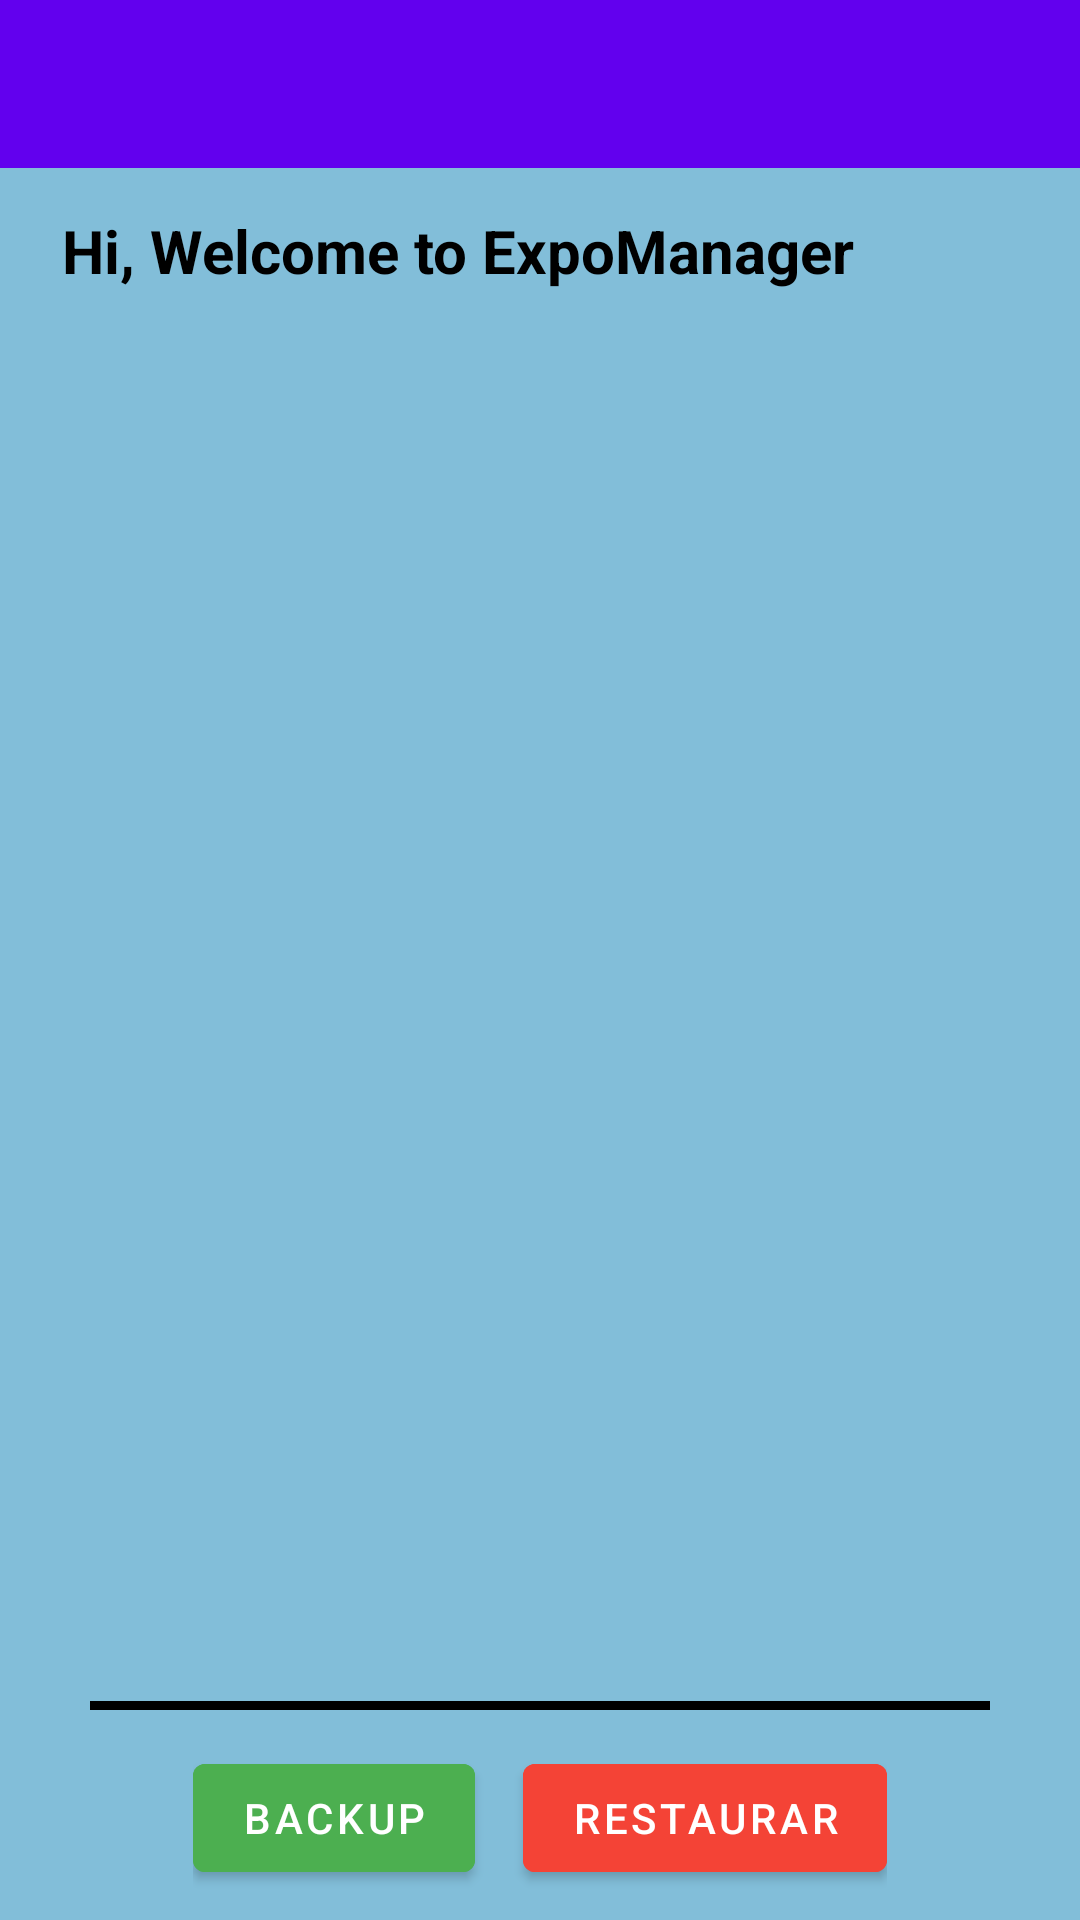

The Android layout XML behind this screen, and the referenced resources:
<!-- AndroidManifest.xml: activity theme Theme.ExpoManager.NoActionBar -->
<!-- res/layout/activity_main.xml -->
<?xml version="1.0" encoding="utf-8"?>
<layout xmlns:android="http://schemas.android.com/apk/res/android"
    xmlns:app="http://schemas.android.com/apk/res-auto"
    xmlns:tools="http://schemas.android.com/tools">

    <data>
        <import type="android.view.View" />
        <variable
            name="viewModel"
            type="com.example.expomanager.MainViewModel" />
    </data>

    <RelativeLayout
        android:id="@+id/main"
        android:layout_width="match_parent"
        android:layout_height="match_parent"
        tools:context=".MainActivity"
        android:background="#82BED9">

        <androidx.appcompat.widget.Toolbar
            android:id="@+id/toolbar"
            android:layout_width="match_parent"
            android:layout_height="?attr/actionBarSize"
            android:background="?attr/colorPrimary"
            android:theme="@style/ThemeOverlay.AppCompat.Dark.ActionBar"/>

        <TextView
            android:id="@+id/welcome_text_view"
            android:layout_width="wrap_content"
            android:layout_height="wrap_content"
            android:layout_alignParentEnd="true"
            android:layout_marginTop="70dp"
            android:layout_marginEnd="75dp"
            android:text="@string/welcome_text"
            android:textSize="20sp"
            android:textStyle="bold"
            android:textColor="@color/black"/>

        <TextView
            android:id="@+id/separador"
            android:layout_width="match_parent"
            android:layout_height="3dp"
            android:layout_alignParentBottom="true"
            android:layout_marginHorizontal="30dp"
            android:layout_marginBottom="70dp"
            android:background="#000000"
            android:visibility="visible" />

        <androidx.recyclerview.widget.RecyclerView
            android:id="@+id/eventRecyclerView"
            android:layout_width="match_parent"
            android:layout_height="match_parent"
            android:layout_below="@id/welcome_text_view"
            android:layout_above="@id/separador"
            android:layout_marginTop="20dp"
            android:layout_marginBottom="8dp"
            />

        <LinearLayout
            android:id="@+id/separador_buttons_layout"
            android:layout_width="wrap_content"
            android:layout_height="wrap_content"
            android:orientation="horizontal"
            android:layout_alignParentBottom="true"
            android:layout_centerHorizontal="true"
            android:layout_margin="10dp"
            android:gravity="center">

            
            <com.google.android.material.button.MaterialButton
                android:id="@+id/button_backup"
                style="@style/Widget.MaterialComponents.Button"
                android:layout_width="wrap_content"
                android:layout_height="wrap_content"
                android:text="Backup"
                android:backgroundTint="#4CAF50"
                android:textColor="@android:color/white"
                android:layout_marginEnd="16dp"/>

            
            <com.google.android.material.button.MaterialButton
                android:id="@+id/button_restore"
                style="@style/Widget.MaterialComponents.Button"
                android:layout_width="wrap_content"
                android:layout_height="wrap_content"
                android:text="Restaurar"
                android:backgroundTint="#F44336"
                android:textColor="@android:color/white"/>
        </LinearLayout>
    </RelativeLayout>
</layout>
<!-- resources referenced by this layout -->
<resources>
  <string name="welcome_text">Hi, Welcome to ExpoManager</string>
  <style name="Theme.ExpoManager.NoActionBar" parent="Theme.MaterialComponents.DayNight.NoActionBar">
          
          <item name="colorPrimary">@color/purple_500</item>
          <item name="colorPrimaryVariant">@color/purple_700</item>
          <item name="colorOnPrimary">@color/white</item>
          
          <item name="colorSecondary">@color/teal_200</item>
          <item name="colorSecondaryVariant">@color/teal_700</item>
          <item name="colorOnSecondary">@color/black</item>
          
          <item name="android:statusBarColor">?attr/colorPrimaryVariant</item>
      </style>
  <!-- not gathered from this repository: default colours our renderer supplied (Android Studio template values) -->
  <color name="purple_500">#FF6200EE</color>
  <color name="purple_700">#FF3700B3</color>
  <color name="teal_200">#FF03DAC5</color>
  <color name="teal_700">#FF018786</color>
  <color name="black">#FF000000</color>
  <color name="white">#FFFFFFFF</color>
</resources>
